Dataset: processed (GitHub, shaguntalwar17/BrainTumor_CDSS). Classes: glioma, meningioma, no tumor, pituitary tumor.

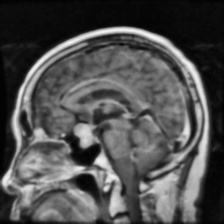
Label: pituitary tumor

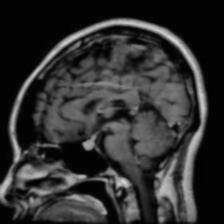
Label: pituitary tumor

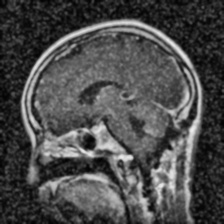
Label: glioma

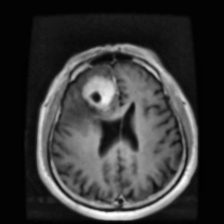
Label: meningioma

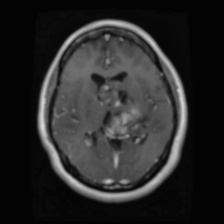
Label: glioma

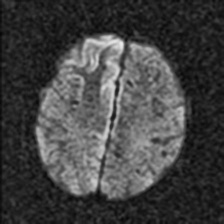
Label: no tumor
